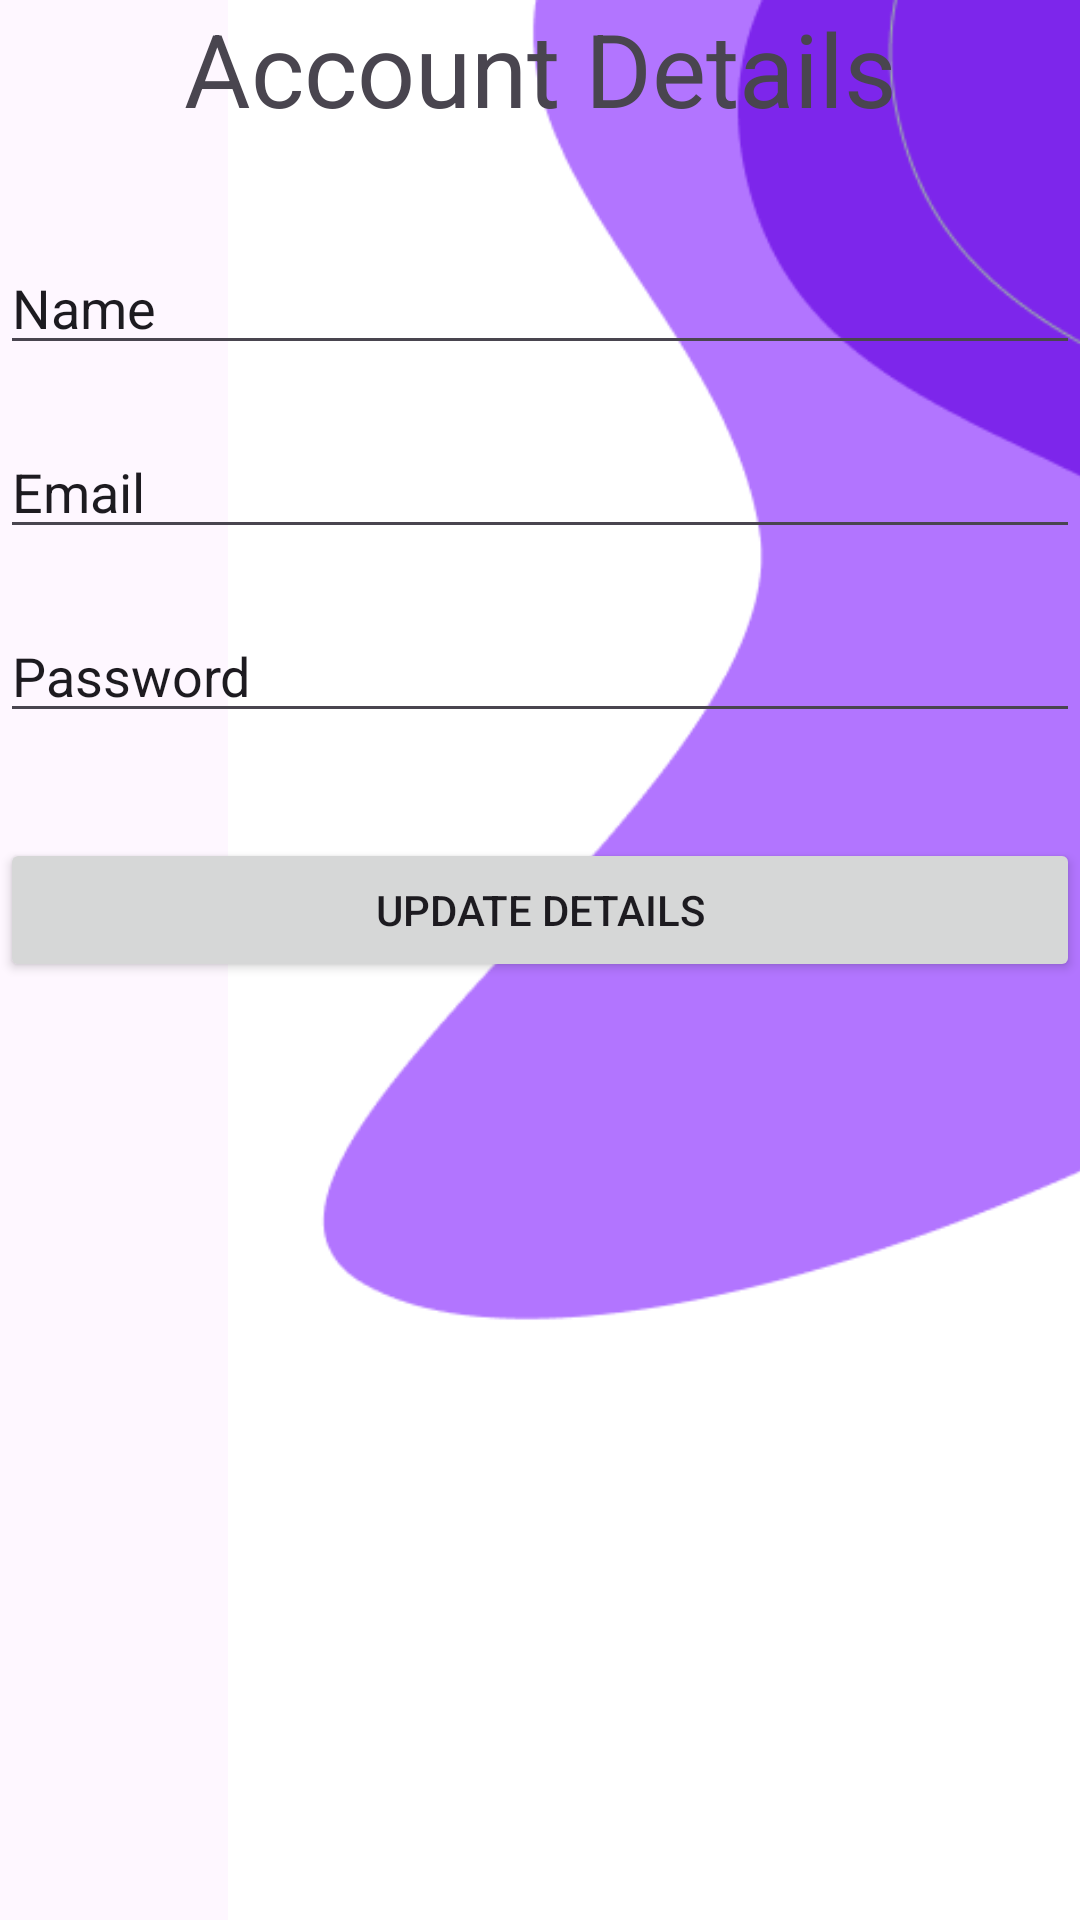

Here is an Android app screen rendered from its layout file. Give the layout XML and the strings, colors and styles it references.
<!-- AndroidManifest.xml: application theme Theme.Splits -->
<!-- res/layout/fragment_profile.xml -->
<?xml version="1.0" encoding="utf-8"?>
<FrameLayout xmlns:android="http://schemas.android.com/apk/res/android"
    xmlns:app="http://schemas.android.com/apk/res-auto"
    xmlns:tools="http://schemas.android.com/tools"
    android:id="@+id/profileImage"
    android:layout_width="match_parent"
    android:layout_height="match_parent"
    tools:context=".fragments.ProfileFragment">

    <ImageView
        android:id="@+id/imageView7"
        android:layout_width="448dp"
        android:layout_height="match_parent"
        android:src="@drawable/background_split" />

    <LinearLayout
        android:layout_width="match_parent"
        android:layout_height="match_parent"
        android:orientation="vertical">

        <TextView
            android:id="@+id/AccountDetailText"
            android:layout_width="match_parent"
            android:layout_height="wrap_content"
            android:text="Account Details"
            android:textAlignment="center"
            android:textSize="34sp" />

        <EditText
            android:id="@+id/username"
            android:layout_width="match_parent"
            android:layout_height="wrap_content"
            android:layout_marginTop="35dp"
            android:ems="10"
            android:inputType="text"
            android:text="Name" />

        <EditText
            android:id="@+id/Email"
            android:layout_width="match_parent"
            android:layout_height="wrap_content"
            android:layout_marginTop="20dp"
            android:ems="10"
            android:inputType="text"
            android:text="Email" />

        <EditText
            android:id="@+id/Password"
            android:layout_width="match_parent"
            android:layout_height="wrap_content"
            android:layout_marginTop="20dp"
            android:ems="10"
            android:inputType="text"
            android:text="Password" />

        <Button
            android:id="@+id/updateUserButton"
            android:layout_width="match_parent"
            android:layout_height="wrap_content"
            android:layout_marginTop="35dp"
            android:text="Update Details" />
    </LinearLayout>
</FrameLayout>
<!-- resources referenced by this layout -->
<resources>
  <!-- drawable background_split: png bitmap (drawable, 9376 bytes) -->
  <style name="Theme.Splits" parent="Base.Theme.Splits" />
  <style name="Base.Theme.Splits" parent="Theme.Material3.DayNight.NoActionBar">
          
          
      </style>
</resources>
